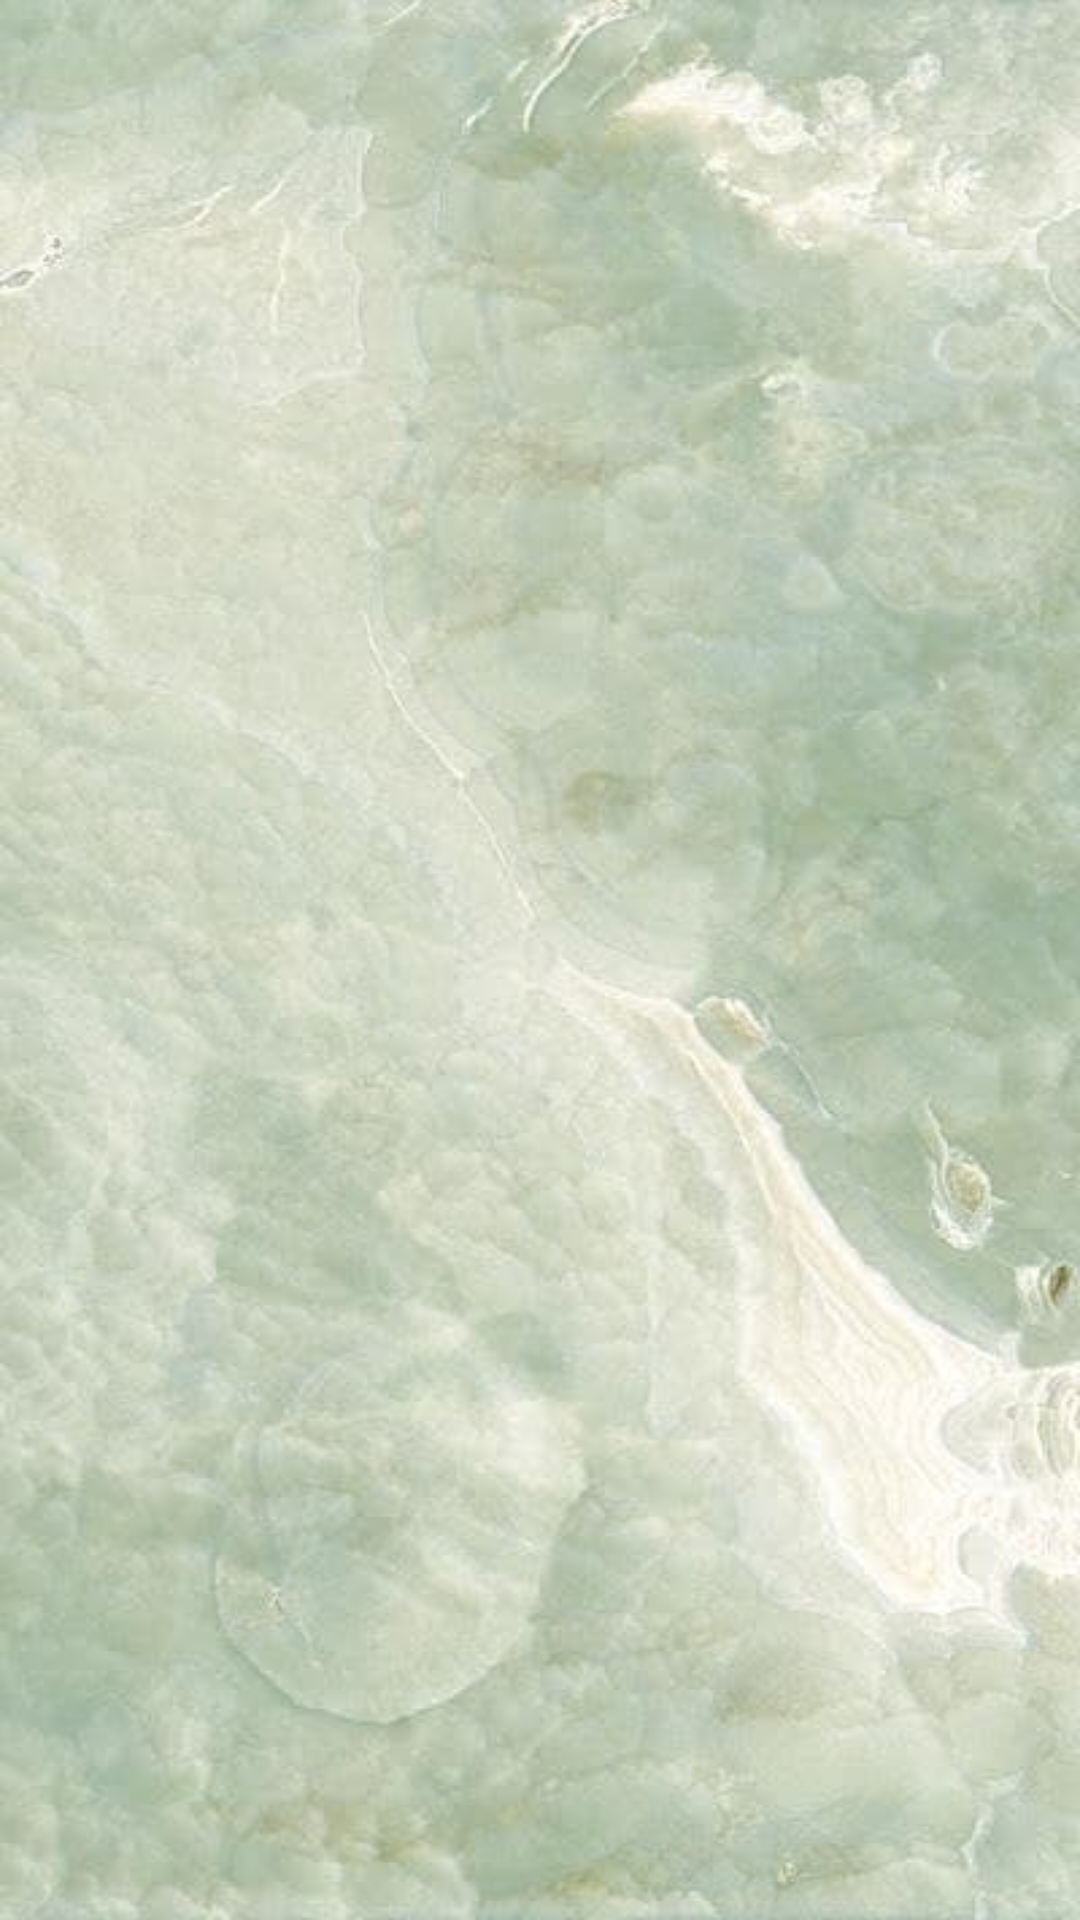

Android layout source for this screen:
<!-- AndroidManifest.xml: application theme Theme.AppCompat.NoActionBar -->
<!-- res/layout/activity_price.xml -->
<?xml version="1.0" encoding="utf-8"?>
<androidx.constraintlayout.widget.ConstraintLayout xmlns:android="http://schemas.android.com/apk/res/android"
    xmlns:app="http://schemas.android.com/apk/res-auto"
    xmlns:tools="http://schemas.android.com/tools"
    android:layout_width="match_parent"
    android:layout_height="match_parent"
    android:background="@drawable/backgorund1"
    tools:context=".PriceActivity">

    <Button
        android:id="@+id/button_price2"
        android:layout_width="250dp"
        android:layout_height="50dp"
        android:layout_marginTop="24dp"
        android:background="@drawable/edit_text_back"
        android:fontFamily="@font/roboto_slab"
        android:onClick="Return"
        android:text="В е р н у т ь с я  в  м е н ю"
        android:textAllCaps="true"
        android:textColor="#CDCDCD"
        android:textSize="14sp"
        android:textStyle="bold"
        app:layout_constraintEnd_toEndOf="parent"
        app:layout_constraintStart_toStartOf="parent"
        app:layout_constraintTop_toBottomOf="@+id/price_list" />

    <ListView
        android:id="@+id/price_list"
        android:layout_width="0dp"
        android:layout_height="600dp"
        android:clickable="false"
        app:layout_constraintEnd_toEndOf="parent"
        app:layout_constraintStart_toStartOf="parent"
        app:layout_constraintTop_toTopOf="parent">

    </ListView>
</androidx.constraintlayout.widget.ConstraintLayout>
<!-- resources referenced by this layout -->
<resources>
  <!-- drawable backgorund1: jpg bitmap (drawable, 27452 bytes) -->
</resources>
